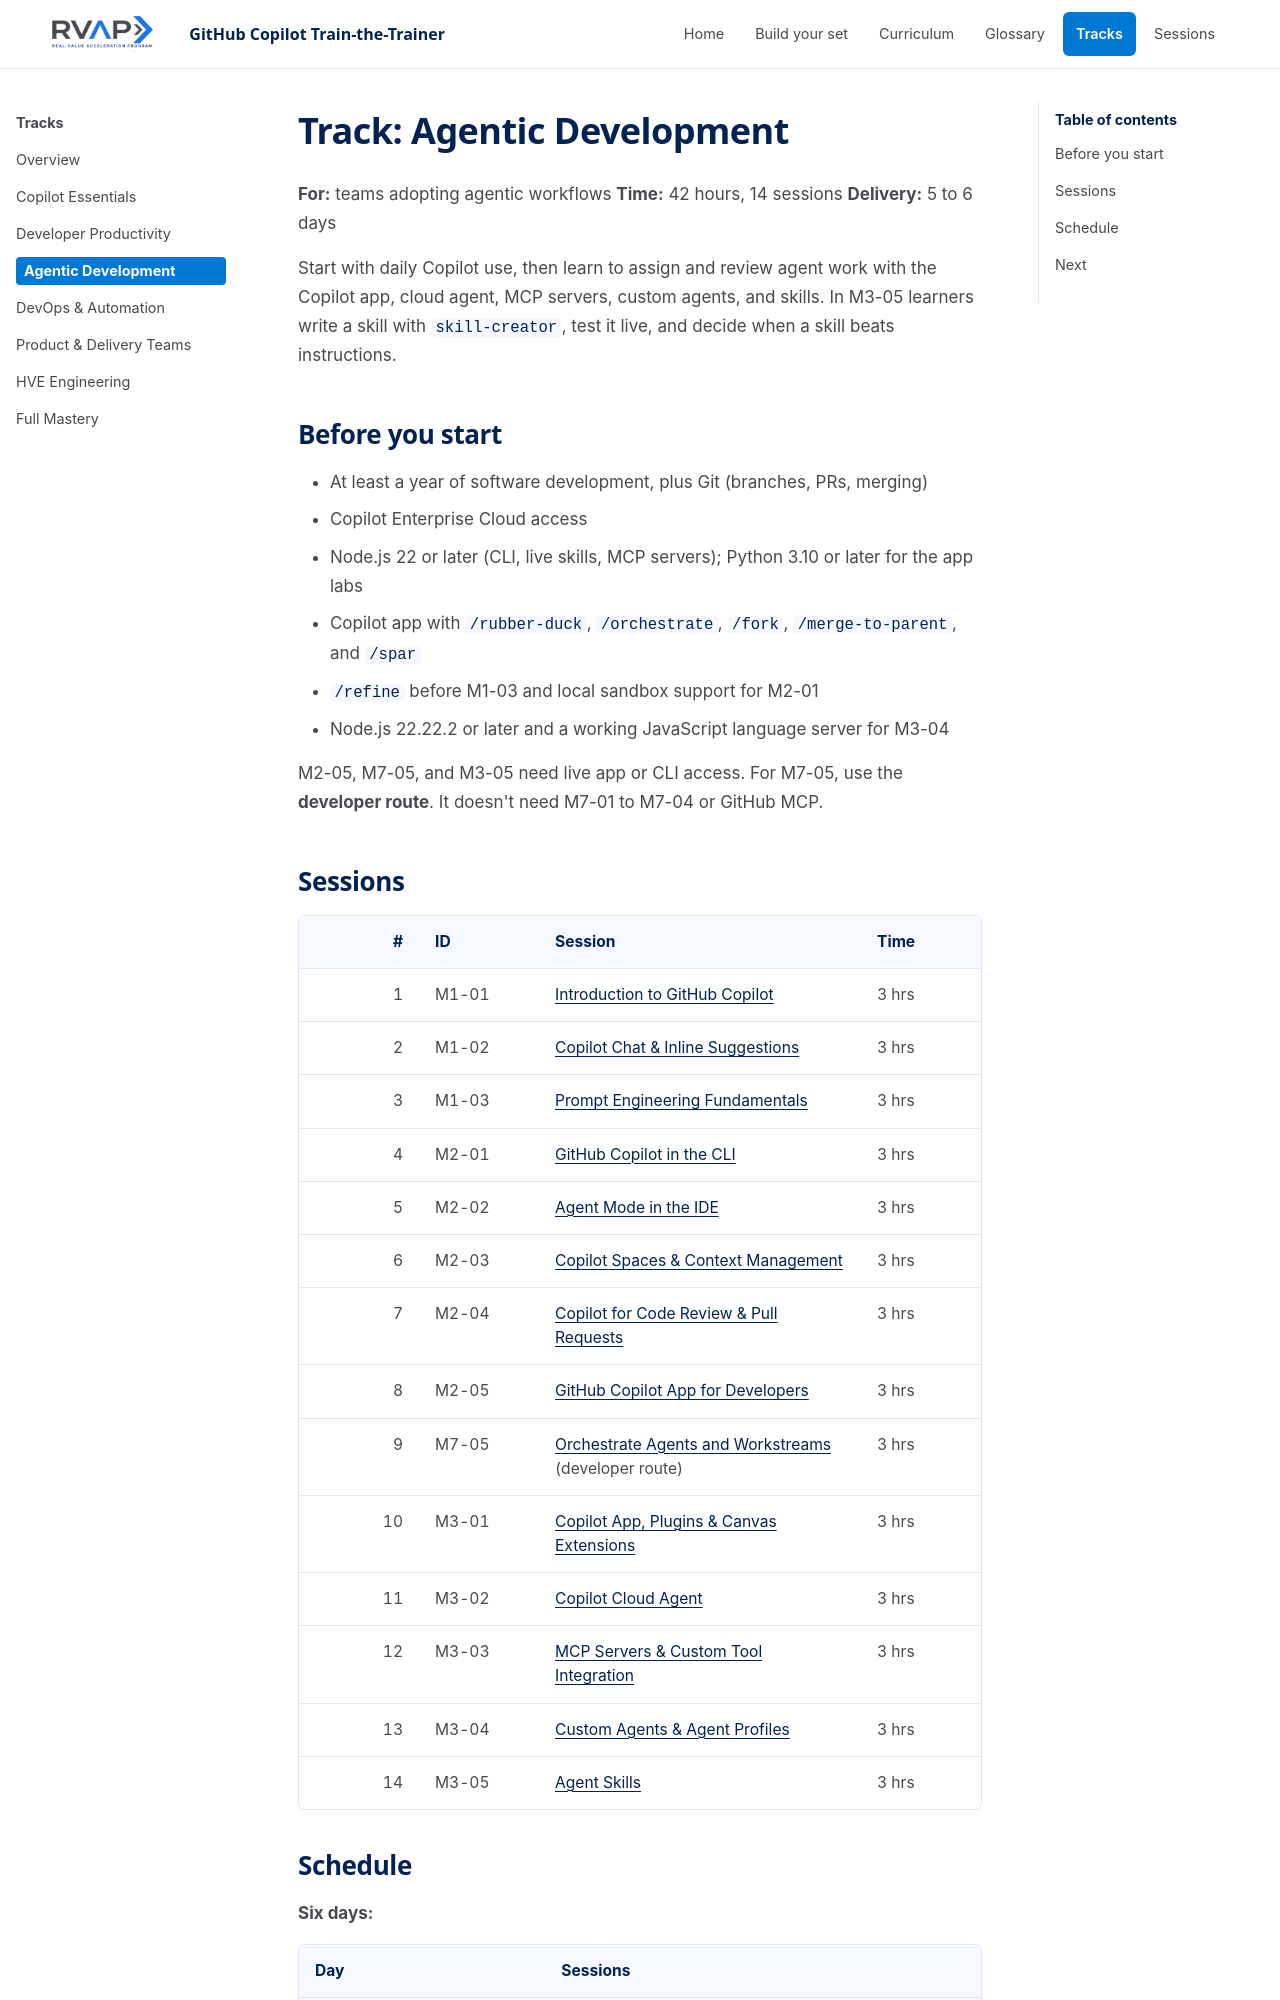

repository: microsoft/frontier-ghcp-ttt-rvas · page: previews/pr-23-056e822481/tracks/agentic-development/index.html · generator: mkdocs

# Track: Agentic Development

**For:** teams adopting agentic workflows
**Time:** 42 hours, 14 sessions
**Delivery:** 5 to 6 days

Start with daily Copilot use, then learn to assign and review agent work with the Copilot app, cloud agent, MCP servers, custom agents, and skills. In M3-05 learners write a skill with `skill-creator`, test it live, and decide when a skill beats instructions.

## Before you start

- At least a year of software development, plus Git (branches, PRs, merging)
- Copilot Enterprise Cloud access
- Node.js 22 or later (CLI, live skills, MCP servers); Python 3.10 or later for the app labs
- Copilot app with `/rubber-duck`, `/orchestrate`, `/fork`, `/merge-to-parent`, and `/spar`
- `/refine` before M1-03 and local sandbox support for M2-01
- Node.js 22.22.2 or later and a working JavaScript language server for M3-04

M2-05, M7-05, and M3-05 need live app or CLI access. For M7-05, use the **developer route**. It doesn't need M7-01 to M7-04 or GitHub MCP.
